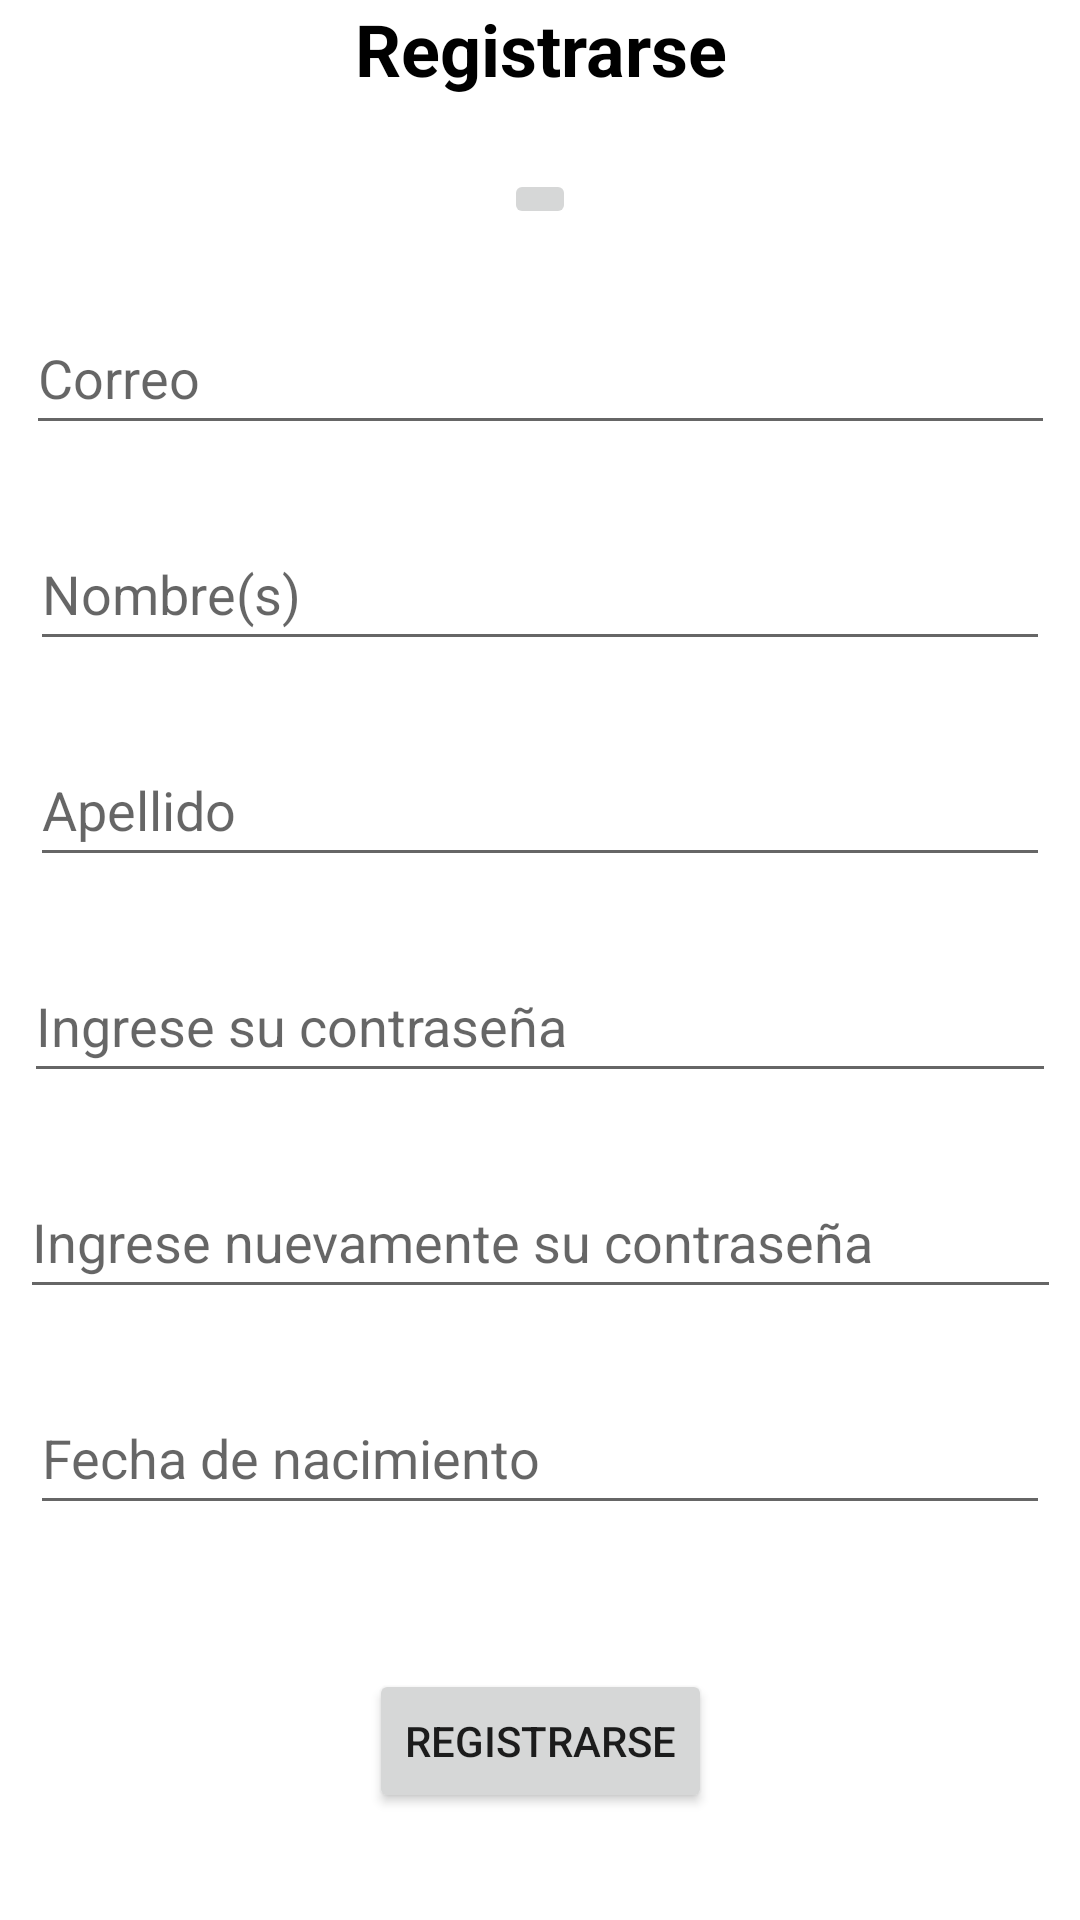

The Android layout XML behind this screen, and the referenced resources:
<!-- AndroidManifest.xml: application theme Theme.SafeTravel -->
<!-- res/layout/fragment_register.xml -->
<?xml version="1.0" encoding="utf-8"?>
<androidx.constraintlayout.widget.ConstraintLayout xmlns:android="http://schemas.android.com/apk/res/android"
    xmlns:app="http://schemas.android.com/apk/res-auto"
    xmlns:tools="http://schemas.android.com/tools"
    android:layout_width="match_parent"
    android:layout_height="match_parent"
    android:layout_margin="12dp"
    tools:context=".RegisterFragment">

    <TextView
        android:id="@+id/txtRegisterR"
        android:layout_width="match_parent"
        android:layout_height="wrap_content"
        android:text="@string/register"
        android:textAlignment="center"
        android:textColor="#000000"
        android:textSize="24sp"
        android:textStyle="bold"
        app:layout_constraintTop_toTopOf="parent"
        app:layout_constraintStart_toStartOf="parent"
        app:layout_constraintEnd_toEndOf="parent"/>

    <ImageButton
        android:id="@+id/imgAvatar"
        android:layout_width="wrap_content"
        android:layout_height="wrap_content"
        android:contentDescription="@string/register"
        android:layout_marginTop="24dp"
        app:layout_constraintTop_toBottomOf="@+id/txtRegisterR"
        app:layout_constraintStart_toStartOf="parent"
        app:layout_constraintEnd_toEndOf="parent"
        tools:src="@tools:sample/avatars" />

    <EditText
        android:id="@+id/edtEmailR"
        android:layout_width="343dp"
        android:layout_height="wrap_content"
        android:layout_marginTop="24dp"
        android:ems="10"
        android:hint="@string/mail"
        android:inputType="textEmailAddress"
        android:minHeight="48dp"
        app:layout_constraintEnd_toEndOf="parent"
        app:layout_constraintStart_toStartOf="parent"
        app:layout_constraintTop_toBottomOf="@+id/imgAvatar" />

    <EditText
        android:id="@+id/edtNameR"
        android:layout_width="340dp"
        android:layout_height="wrap_content"
        android:layout_marginTop="24dp"
        android:ems="10"
        android:hint="@string/name"
        android:inputType="textPersonName"
        android:minHeight="48dp"
        app:layout_constraintEnd_toEndOf="parent"
        app:layout_constraintStart_toStartOf="parent"
        app:layout_constraintTop_toBottomOf="@+id/edtEmailR" />

    <EditText
        android:id="@+id/edtLasNameR"
        android:layout_width="340dp"
        android:layout_height="wrap_content"
        android:ems="10"
        android:hint="@string/lastname"
        android:inputType="textPersonName"
        android:minHeight="48dp"
        android:layout_marginTop="24dp"
        app:layout_constraintTop_toBottomOf="@+id/edtNameR"
        app:layout_constraintStart_toStartOf="parent"
        app:layout_constraintEnd_toEndOf="parent"/>

    <EditText
        android:id="@+id/edtPasswordR"
        android:layout_width="344dp"
        android:layout_height="wrap_content"
        android:ems="10"
        android:hint="@string/password"
        android:inputType="textPassword"
        android:minHeight="48dp"
        android:layout_marginTop="24dp"
        app:layout_constraintTop_toBottomOf="@+id/edtLasNameR"
        app:layout_constraintStart_toStartOf="parent"
        app:layout_constraintEnd_toEndOf="parent" />

    <EditText
        android:id="@+id/edtConfPassR"
        android:layout_width="347dp"
        android:layout_height="wrap_content"
        android:ems="10"
        android:hint="@string/cofpass"
        android:inputType="textPassword"
        android:minHeight="48dp"
        android:layout_marginTop="24dp"
        app:layout_constraintTop_toBottomOf="@+id/edtPasswordR"
        app:layout_constraintStart_toStartOf="parent"
        app:layout_constraintEnd_toEndOf="parent"/>

    <EditText
        android:id="@+id/edtDateR"
        android:layout_width="340dp"
        android:layout_height="wrap_content"
        android:ems="10"
        android:hint="@string/date"
        android:inputType="date"
        android:minHeight="48dp"
        android:layout_marginTop="24dp"
        app:layout_constraintTop_toBottomOf="@+id/edtConfPassR"
        app:layout_constraintStart_toStartOf="parent"
        app:layout_constraintEnd_toEndOf="parent"/>

    <Button
        android:id="@+id/btnRegistrar"
        android:layout_width="wrap_content"
        android:layout_height="wrap_content"
        android:layout_marginTop="48dp"
        android:text="@string/register"
        app:layout_constraintEnd_toEndOf="parent"
        app:layout_constraintStart_toStartOf="parent"
        app:layout_constraintTop_toBottomOf="@+id/edtDateR" />

</androidx.constraintlayout.widget.ConstraintLayout>
<!-- resources referenced by this layout -->
<resources>
  <string name="cofpass">Ingrese nuevamente su contraseña</string>
  <string name="date">Fecha de nacimiento</string>
  <string name="lastname">Apellido</string>
  <string name="mail">Correo</string>
  <string name="name">Nombre(s)</string>
  <string name="password">Ingrese su contraseña</string>
  <string name="register">Registrarse</string>
  <style name="Theme.SafeTravel" parent="Theme.MaterialComponents.DayNight.NoActionBar">
          
          <item name="colorPrimary">@color/purple_500</item>
          <item name="colorPrimaryVariant">@color/purple_700</item>
          <item name="colorOnPrimary">@color/white</item>
          
          <item name="colorSecondary">@color/teal_200</item>
          <item name="colorSecondaryVariant">@color/teal_700</item>
          <item name="colorOnSecondary">@color/black</item>
          
          <item name="android:statusBarColor" tools:targetApi="l">?attr/colorPrimaryVariant</item>
          
      </style>
  <!-- not gathered from this repository: default colours our renderer supplied (Android Studio template values) -->
  <color name="purple_500">#FF6200EE</color>
  <color name="purple_700">#FF3700B3</color>
  <color name="teal_200">#FF03DAC5</color>
  <color name="teal_700">#FF018786</color>
  <color name="black">#FF000000</color>
  <color name="white">#FFFFFFFF</color>
</resources>
